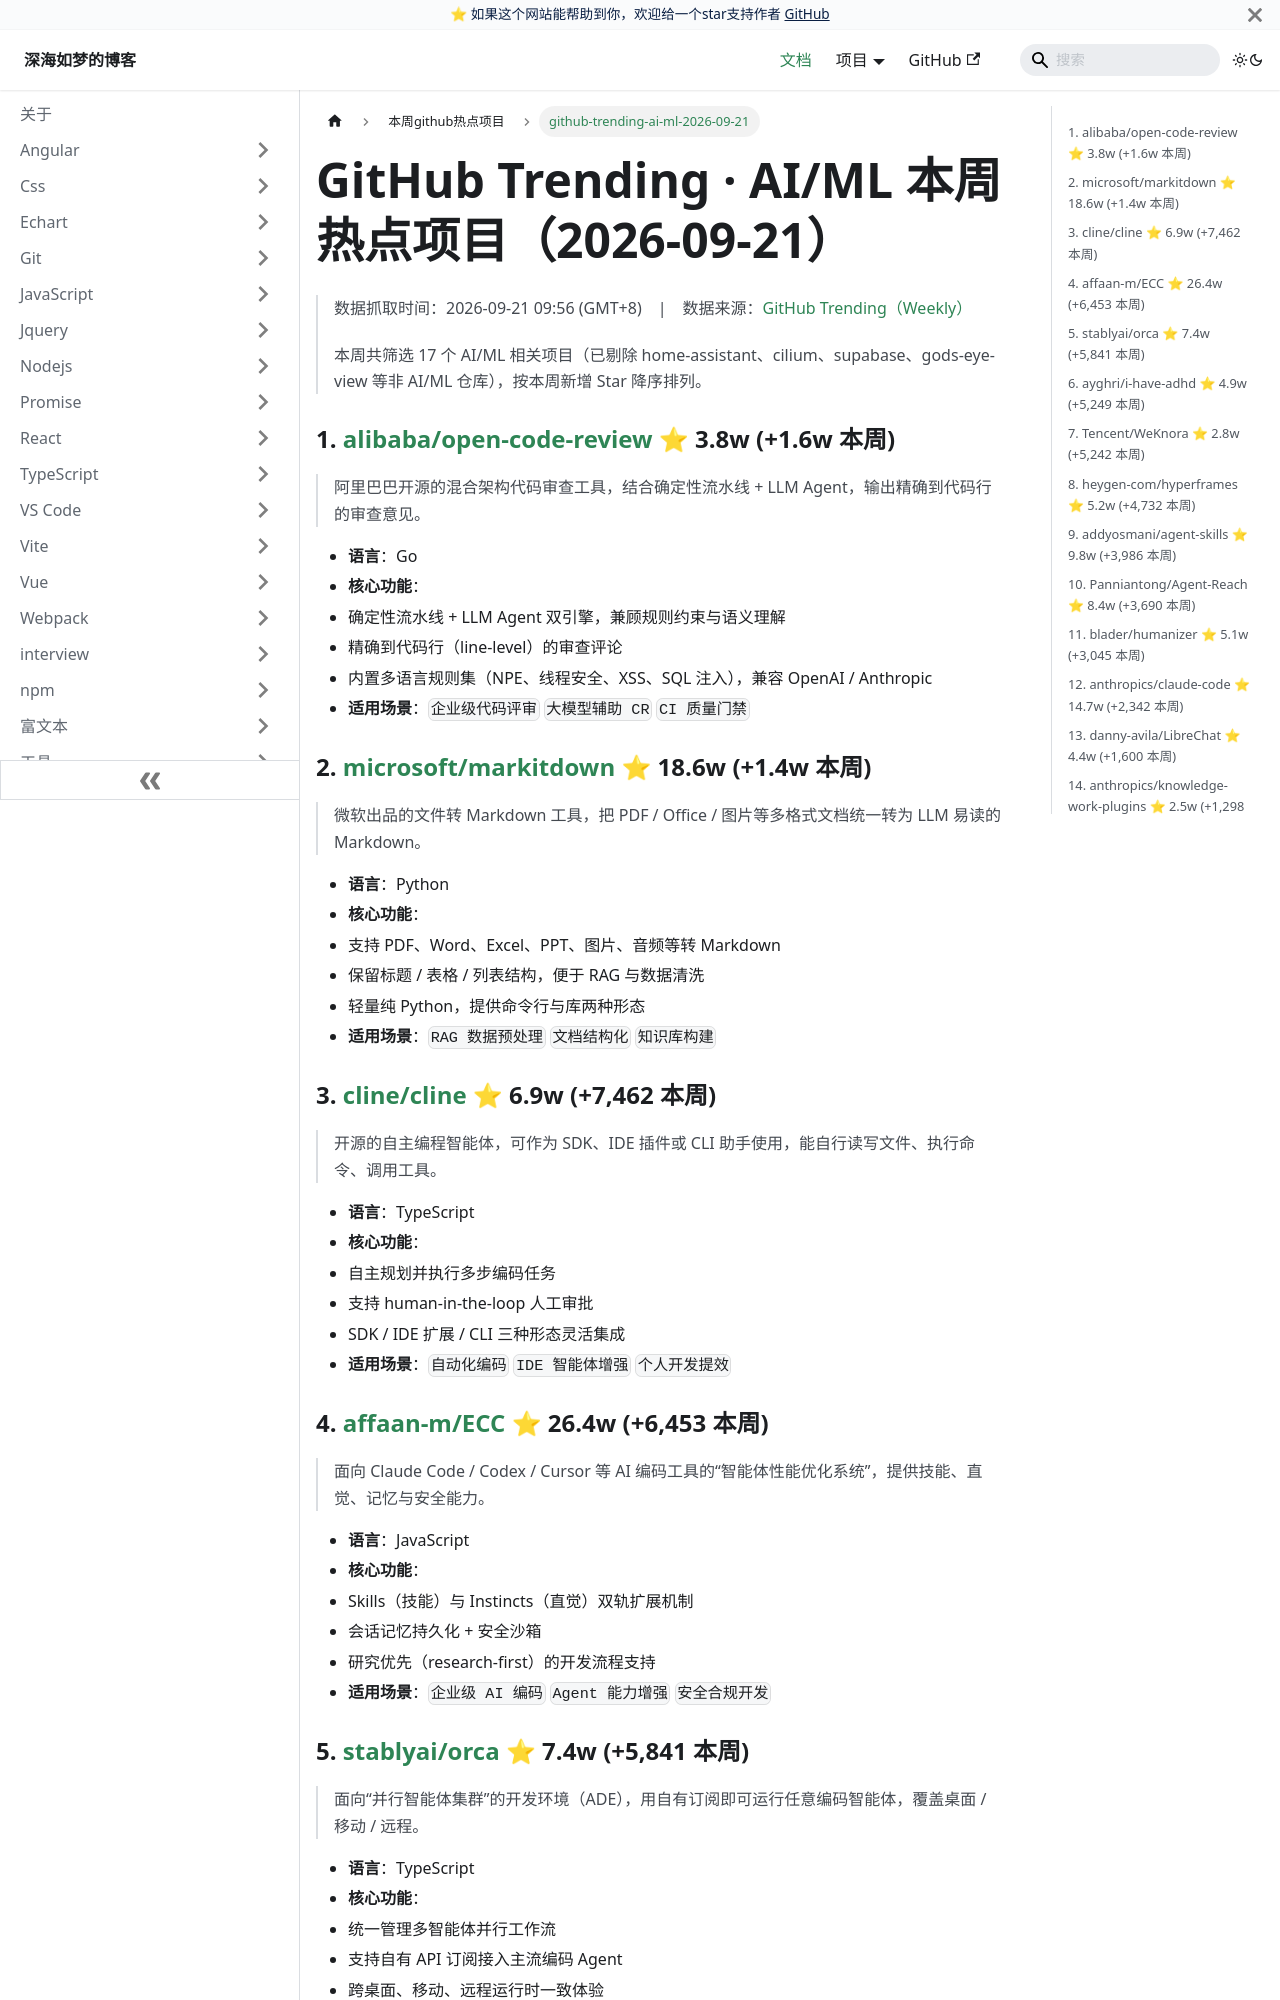

repository: EvanJason/EvanJason.github.io · page: docs/本周github热点项目/github-trending-ai-ml-2026-09-21/index.html · generator: docusaurus

---
title: github-trending-ai-ml-2026-09-21

categories:
  - github
  - 热点项目

tags:
  - github
  - 热点项目

date: "2026-09-21"

author: 深海如梦

excerpt: 本周（2026-09-21）GitHub Trending 中 AI/ML 相关热门项目共 17 个，以 AI 编程智能体（Agent）工具链为主旋律：代码审查、上下文优化、并行多 Agent 开发、Agent 联网检索与视频生成等方向集中爆发。本周新增 Star 前三为 alibaba/open-code-review（+1.6w）、microsoft/markitdown（+1.4w）、cline/cline（+7,462）。

---

# GitHub Trending · AI/ML 本周热点项目（2026-09-21）

> 数据抓取时间：2026-09-21 09:56 (GMT+8)　|　数据来源：[GitHub Trending（Weekly）](https://github.com/trending?since=weekly)
>
> 本周共筛选 17 个 AI/ML 相关项目（已剔除 home-assistant、cilium、supabase、gods-eye-view 等非 AI/ML 仓库），按本周新增 Star 降序排列。

### 1. [alibaba/open-code-review](https://github.com/alibaba/open-code-review)  ⭐ 3.8w  (+1.6w 本周)

> 阿里巴巴开源的混合架构代码审查工具，结合确定性流水线 + LLM Agent，输出精确到代码行的审查意见。

- **语言**：Go
- **核心功能**：
- 确定性流水线 + LLM Agent 双引擎，兼顾规则约束与语义理解
- 精确到代码行（line-level）的审查评论
- 内置多语言规则集（NPE、线程安全、XSS、SQL 注入），兼容 OpenAI / Anthropic
- **适用场景**：`企业级代码评审` `大模型辅助 CR` `CI 质量门禁`
### 2. [microsoft/markitdown](https://github.com/microsoft/markitdown)  ⭐ 18.6w  (+1.4w 本周)

> 微软出品的文件转 Markdown 工具，把 PDF / Office / 图片等多格式文档统一转为 LLM 易读的 Markdown。

- **语言**：Python
- **核心功能**：
- 支持 PDF、Word、Excel、PPT、图片、音频等转 Markdown
- 保留标题 / 表格 / 列表结构，便于 RAG 与数据清洗
- 轻量纯 Python，提供命令行与库两种形态
- **适用场景**：`RAG 数据预处理` `文档结构化` `知识库构建`
### 3. [cline/cline](https://github.com/cline/cline)  ⭐ 6.9w  (+7,462 本周)

> 开源的自主编程智能体，可作为 SDK、IDE 插件或 CLI 助手使用，能自行读写文件、执行命令、调用工具。

- **语言**：TypeScript
- **核心功能**：
- 自主规划并执行多步编码任务
- 支持 human-in-the-loop 人工审批
- SDK / IDE 扩展 / CLI 三种形态灵活集成
- **适用场景**：`自动化编码` `IDE 智能体增强` `个人开发提效`
